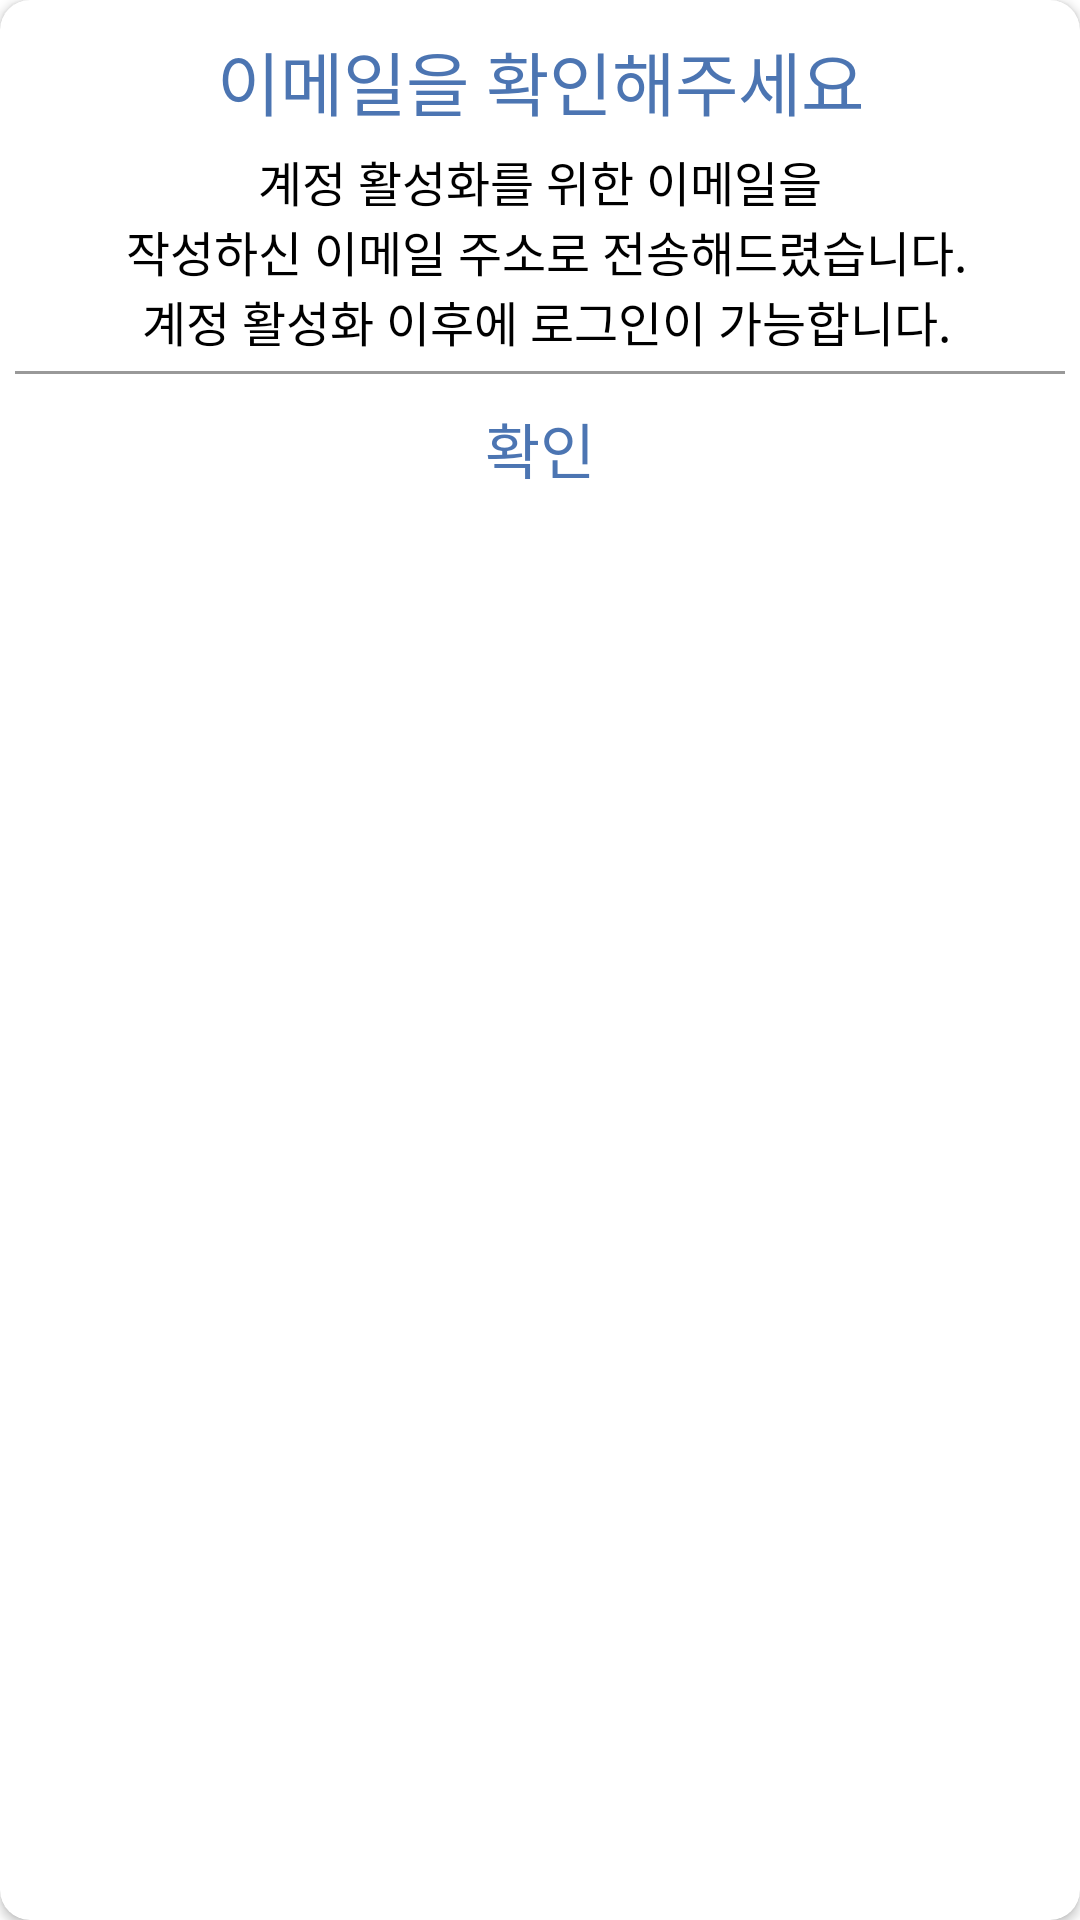

The Android layout XML behind this screen, and the referenced resources:
<!-- AndroidManifest.xml: application theme Theme.PmsAndroid -->
<!-- res/layout/dialog_welcome.xml -->
<?xml version="1.0" encoding="utf-8"?>
<layout xmlns:android="http://schemas.android.com/apk/res/android"
    xmlns:app="http://schemas.android.com/apk/res-auto">

    <androidx.cardview.widget.CardView
        android:layout_width="match_parent"
        android:layout_height="wrap_content"
        android:layout_gravity="center"
        android:layout_margin="10dp"
        app:cardCornerRadius="10dp">

        <androidx.constraintlayout.widget.ConstraintLayout
            android:layout_width="match_parent"
            android:layout_height="wrap_content">

            <TextView
                android:id="@+id/welcome_title"
                android:layout_width="match_parent"
                android:layout_height="wrap_content"
                android:layout_marginHorizontal="10dp"
                android:layout_marginTop="10dp"
                android:fontFamily="@font/nanumsquarebold"
                android:gravity="center"
                android:text="@string/welcome"
                android:textColor="@color/blue"
                android:textSize="23sp"
                app:layout_constraintEnd_toEndOf="parent"
                app:layout_constraintStart_toStartOf="parent"
                app:layout_constraintTop_toTopOf="parent" />

            <TextView
                android:id="@+id/welcome_comment"
                android:layout_width="match_parent"
                android:layout_height="wrap_content"
                android:layout_marginHorizontal="10dp"
                android:layout_marginTop="5dp"
                android:fontFamily="@font/nanumsquareregular"
                android:gravity="center"
                android:text="@string/welcome_comment"
                android:textColor="@color/black"
                android:textSize="16sp"
                app:layout_constraintEnd_toEndOf="parent"
                app:layout_constraintStart_toStartOf="parent"
                app:layout_constraintTop_toBottomOf="@+id/welcome_title" />

            <View
                android:layout_width="match_parent"
                android:layout_height="1dp"
                android:layout_marginHorizontal="5dp"
                android:layout_marginTop="5dp"
                android:background="@color/gray"
                app:layout_constraintEnd_toEndOf="parent"
                app:layout_constraintStart_toStartOf="parent"
                app:layout_constraintTop_toBottomOf="@+id/welcome_comment" />

            <Button
                android:id="@+id/welcome_done"
                android:layout_width="0dp"
                android:layout_height="wrap_content"
                android:layout_marginTop="6dp"
                android:background="?android:attr/selectableItemBackground"
                android:gravity="center"
                android:padding="10dp"
                android:text="@string/pass"
                android:textColor="@color/blue"
                android:textSize="20sp"
                app:layout_constraintBottom_toBottomOf="parent"
                app:layout_constraintEnd_toEndOf="parent"
                app:layout_constraintStart_toStartOf="parent"
                app:layout_constraintTop_toBottomOf="@+id/welcome_comment" />

        </androidx.constraintlayout.widget.ConstraintLayout>
    </androidx.cardview.widget.CardView>
</layout>
<!-- resources referenced by this layout -->
<resources>
  <color name="black">#FF000000</color>
  <color name="blue">#4C75B2</color>
  <color name="gray">#999999</color>
  <string name="pass">확인</string>
  <string name="welcome">이메일을 확인해주세요</string>
  <string name="welcome_comment">계정 활성화를 위한 이메일을\n 작성하신 이메일 주소로 전송해드렸습니다.\n 계정 활성화 이후에 로그인이 가능합니다.</string>
  <style name="Theme.PmsAndroid" parent="Theme.MaterialComponents.DayNight.NoActionBar">
          <item name="colorPrimary">@color/blue</item>
          <item name="colorPrimaryVariant">@color/blue</item>
          <item name="colorOnPrimary">@color/white</item>
          <item name="colorSecondary">@color/teal_200</item>
          <item name="colorSecondaryVariant">@color/teal_700</item>
          <item name="colorOnSecondary">@color/black</item>
          <item name="android:statusBarColor" tools:targetApi="l">?attr/colorPrimaryVariant</item>
          <item name="android:windowLightStatusBar">false</item>
          <item name="bottomSheetDialogTheme">@style/AppBottomSheetDialogTheme</item>
      </style>
  <color name="white">#FFFFFFFF</color>
  <color name="teal_200">#FF03DAC5</color>
  <color name="teal_700">#FF018786</color>
  <style name="AppBottomSheetDialogTheme" parent="Theme.Design.Light.BottomSheetDialog">
          <item name="bottomSheetStyle">@style/AppModalStyle</item>
      </style>
  <style name="AppModalStyle" parent="Widget.Design.BottomSheet.Modal">
          <item name="android:background">@drawable/shape_top_border_gray_100</item>
      </style>
  <!-- drawable shape_top_border_gray_100 (drawable) -->
  <?xml version="1.0" encoding="utf-8"?>
  <shape xmlns:android="http://schemas.android.com/apk/res/android"
      android:padding="10dp"
      android:shape="rectangle">
      <solid android:color="@color/gray_100" />
      <corners
          android:topLeftRadius="15dp"
          android:topRightRadius="15dp"/>
  </shape>
  <color name="gray_100">#F7F7F7</color>
</resources>
